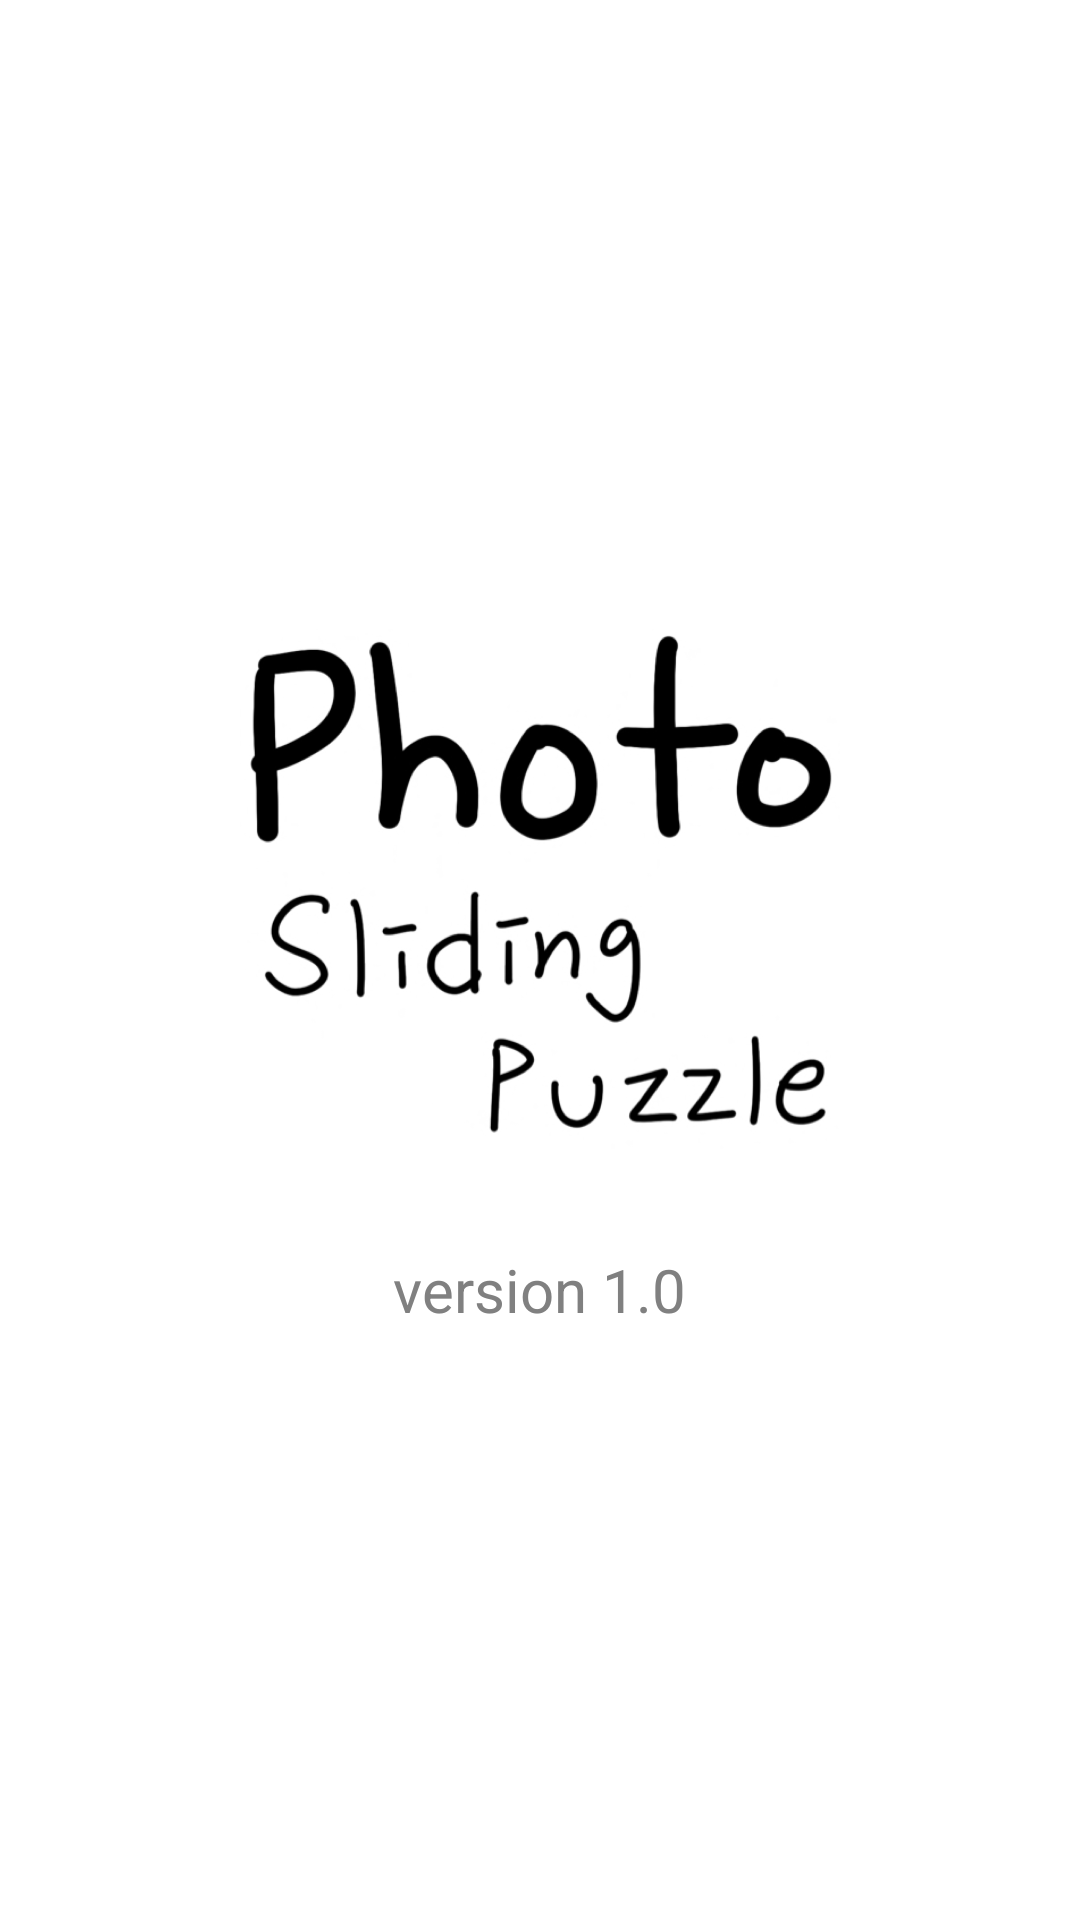

Write the Android layout XML for this screen, with the resource values it uses.
<!-- AndroidManifest.xml: application theme Theme.PhotoSlidingPuzzle -->
<!-- res/layout/activity_intro.xml -->
<?xml version="1.0" encoding="utf-8"?>
<LinearLayout xmlns:android="http://schemas.android.com/apk/res/android"
    xmlns:tools="http://schemas.android.com/tools"
    android:layout_width="match_parent"
    android:layout_height="match_parent"
    android:background="#FFFFFF"
    tools:context=".IntroActivity">

    <LinearLayout
        android:layout_width="match_parent"
        android:layout_height="wrap_content"
        android:layout_gravity="center"
        android:orientation="vertical">

        <ImageView
            android:layout_width="200dp"
            android:layout_height="200dp"
            android:layout_gravity="center"
            android:src="@drawable/logo" />

        <TextView
            android:layout_width="wrap_content"
            android:layout_height="wrap_content"
            android:layout_gravity="center"
            android:text="version 1.0"
            android:textColor="#808080"
            android:textSize="20sp"
            android:layout_marginTop="20dp"/>

    </LinearLayout>

</LinearLayout>
<!-- resources referenced by this layout -->
<resources>
  <!-- drawable logo: png bitmap (drawable, 222804 bytes) -->
  <style name="Theme.PhotoSlidingPuzzle" parent="Theme.MaterialComponents.DayNight.NoActionBar">
          
          <item name="colorPrimary">@color/purple_500</item>
          <item name="colorPrimaryVariant">@color/status_bar</item>
          <item name="colorOnPrimary">@color/white</item>
          
          <item name="colorSecondary">@color/teal_200</item>
          <item name="colorSecondaryVariant">@color/teal_700</item>
          <item name="colorOnSecondary">@color/black</item>
          
          <item name="android:statusBarColor" tools:targetApi="l">?attr/colorPrimaryVariant</item>
          
      </style>
  <color name="purple_500">#FF6200EE</color>
  <color name="white">#FFFFFFFF</color>
  <color name="teal_200">#FF03DAC5</color>
  <color name="teal_700">#FF018786</color>
  <color name="black">#FF000000</color>
</resources>
